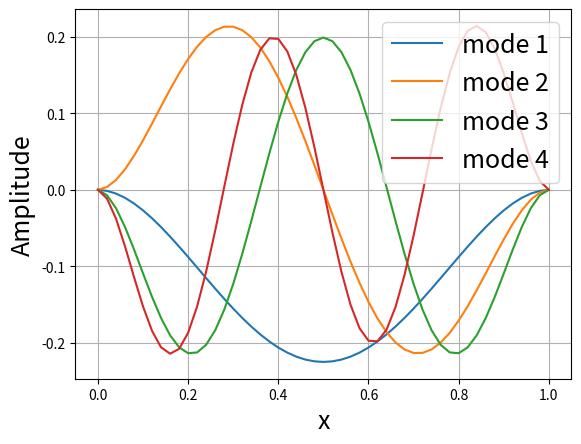
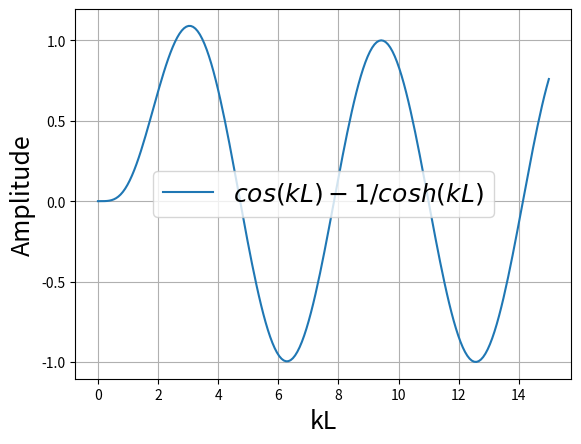

The matplotlib source for these figures, in order:
# -*- coding: utf-8 -*-
"""
Created on Sat Nov  7 16:25:23 2020

[redacted]

All rights reserved
"""


import numpy as np
import matplotlib.pyplot as plt

plt.close('all')

#Fonction dont les zéros sont les kL de chaque mode
def f(x):
    return 1./np.cosh(x) - np.cos(x)

def dichotomie(f,g,d):
    """
    Calcule la racine de f dans l'intervalle [g,d]
    Paramètre f doit être une FONCTION. g et d float et g<d
    """
    assert g < d #pour empêcher que les trou du culs comme toi mettent des mauvaises bornes
    c = (g+d)*0.5
    while(abs(f(c)) > 0.00000000001):
        if (f(c)*f(g) < 0.):
            d = c
        else:
            g = c
        c = (g+d)*0.5
    return c


def modes(K,M):
    """
    Donne les vecteurs propres et valeurs propres.
    Retourne un tuple (valeurs propres, vecteurs propres). Paramètres:
        - K : Matrice de raideur carrée
        - M : Matrice de masse carrée
    Les deux matrices doivent être de même dimension
    """
    assert K.shape == M.shape
    return np.linalg.eig(K.dot(np.linalg.inv(M)))



def K_elementaire(E,I,L):
    """
    Matrice de raideur élémentaire pour une poutre en flexion. Paramètres:
        - E : Module de Young
        - I : moment quadratique en Z
        - L : longueur de l'élément = longueur totale/nombre d'éléments
    """
    return E*I/(L*L*L)*np.array([[12.,6.*L,-12.,6.*L],
                                 [6.*L,4.*L*L,-6.*L,2.*L*L],
                                 [-12.,-6.*L,12.,-6.*L],
                                 [6.*L,2.*L*L,-6.*L,4.*L*L]])



def M_elementaire(rho,S,L):
    """
    Matrice de masse élémentaire pour une poutre en flexion. Paramètres:
        - rho : masse volumique
        - S : section de la poutre
        - L : longueur de l'élément = longueur totale/nombre d'éléments
    """
    return rho*S*L/420.*np.array([[156.,22.*L,54.,-13.*L],
                                  [22.*L,4.*L*L,13.*L,-3.*L*L],
                                  [54.,13.*L,156.,-22.*L],
                                  [-13.*L,-3.*L*L,-22.*L,4.*L*L]])



def assembler(N_elts,mat):
    """
    Assemblage des matrices élémentaires dans une grosse matrice (sans prendre
    en compte les conditions limites)
    """
    A = np.zeros((2*N_elts+2,2*N_elts+2))
    for i in range(0,2*N_elts,2):
        A[i:i+4,i:i+4] += mat
    return A


def init_solution(vec):
    """
    Stocke la solution pour chaque mode, avec les solutions nulles d'encastrement aux extrémités.

    vec est la matrice des vecteurs propres calculée avec la fonction modes(). Chaque colonne contient le
    vecteur propre d'un mode donné. Par exemple, le vecteur propre lié au mode 1 est le vecteur vec[:,0],
    et ainsi de suite. Mode i : vec[:,i]

    La fonction retourne juste la matrice vec avec les solutions 0,0 aux extrémités.
    sol[:,i] = [0, 0, vec[:,i], 0, 0]
    """
    sol = np.zeros((2*N_elts+2,len(vec)))
    for i in range(len(vec)):
        sol[2:sol.shape[0]-2,i] = vec[:,i]

    return sol

def find_min(val):
    """
    Trouve l'index du minimum d'un vecteur
    """
    index = 0;
    mini = np.min(val);
    for i in val:
        if abs(mini-i) < 0.00000001:
            return index,mini
        else:
            index += 1
    return index, mini;


def tri_modes(val,vec):
    """
    Trie les modes dans l'ordre croissant car linalg.eig ne rend pas les vp dans l'ordre
    """
    tri_val = np.copy(val); #Va contenir les valeurs propres triées
    tri_vec = np.copy(vec); #Va contenir les vecteurs propres triés, correspondant aux valeur propres
    i=0;
    while (len(val) != 0):
        index, mini = find_min(val);
        tri_val[i] = mini;
        tri_vec[:,i] = vec[:,index];
        val = np.delete(val, index);
        vec = np.delete(vec, index, axis=1);
        i += 1

    return tri_val, tri_vec;

def tracer_mode(x,ax,N,sol):
    """
    Trace le mode N, selon le vecteur x d'abcisse sur le plot ax.
    """
    ax.plot(x,sol[::2,N],label="mode {}".format(N+1));
    ax.set_xlabel('x',fontsize=18)
    ax.set_ylabel('Amplitude',fontsize=18)
    ax.legend(fontsize=18);
    ax.grid(which='both');


N_elts = 50 #Nombre d'éléments
L_tot = 1. #Longueur de la poutre
L = L_tot/float(N_elts) #longueur d'un élément
h = 0.01 #hauteur de la poutre
b = 0.01 #Largeur de la poutre
S = h*b #Section de la poutre
E = 210000000000. #Module Young
I = S*h*h/12.
rho = 7500. #Masse volumique

#Matrices de masse et raideur totales
Mtot = assembler(N_elts, M_elementaire(rho, S, L))
Ktot = assembler(N_elts, K_elementaire(E, I, L))

#On élimine les conditions limites aux extrémités
Mtot = Mtot[2:len(Mtot)-2,2:len(Mtot)-2]
Ktot = Ktot[2:len(Ktot)-2,2:len(Ktot)-2]

val,vec = modes(Ktot,Mtot) #On récupère valeurs propres et vecteurs propres

val = np.sqrt(val) #Valeurs propres --> w² donc on récup les w

val, vec = tri_modes(val, vec); #Pour avoir les modes dans l'ordre
print(val[:5]) #Afficher les 4 premiers modes dans la console
print(val[:5]/(2.*np.pi))
sol = init_solution(vec) #On initialise le vecteur des solutions pour tous les modes


x = np.linspace(0.,L_tot,N_elts+1); #Vecteur espace
fig,ax = plt.subplots();
for i in range(4): #On veut tracer les 4 premiers modes
    tracer_mode(x,ax,i,sol) #Tracé de la déformée du mode i+1

ax.grid(which='both')

#Pour les valeurs idéales
fig, axs = plt.subplots()
x = np.linspace(0.,15.,200)
y = f(x)
axs.set_xlabel('kL',fontsize=18)
axs.set_ylabel('Amplitude',fontsize=18)
axs.plot(x,y,label=r"$cos(kL)-1/cosh(kL)$");
axs.grid(which='both')
axs.legend(fontsize=18)

kl = dichotomie(f,13.0,15.0)
w = (kl**2)*np.sqrt(E*I/(rho*S*(L_tot**4)))
f = w/(2.*np.pi)
print("kl : ",kl)
print("omega = ",w)
print("f = ",f)
